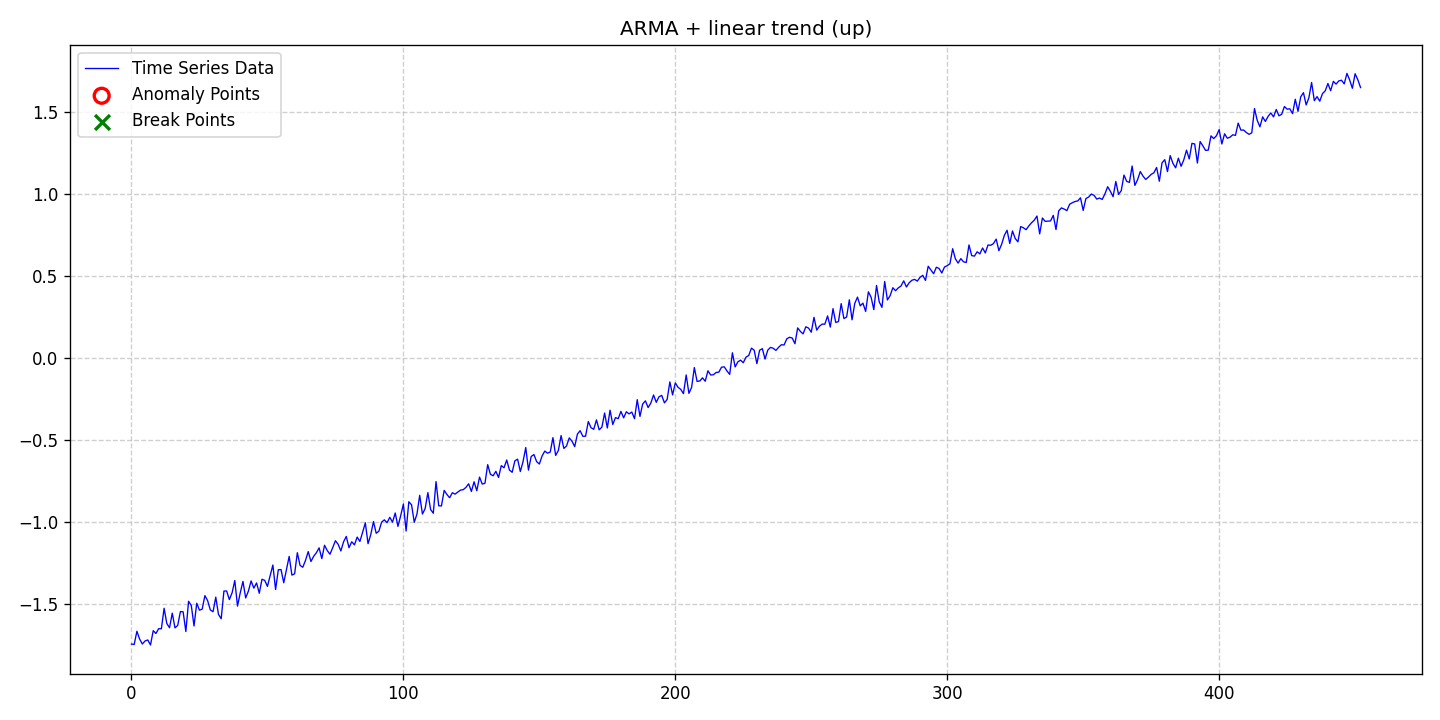

The data file committed next to this chart (first rows):
date, data, stationary, det_lin_up, det_lin_down, det_quad, det_cubic, det_exp, det_damped, stoc_trend, volatility, single_seas, multiple_seas, point_anom_single, point_anom_multi, collect_anom, context_anom, mean_shift, var_shift, trend_shift, point_anom_count, point_anom_location, point_anom_point, collect_anom_count
2020-01-01, -1.741, 0, 1, 0, 0, 0, 0, 0, 0, 0, 0, 0, 0, 0, 0, 0, 0, 0, 0, 0, none, , 0
2020-01-02, -1.743, 0, 1, 0, 0, 0, 0, 0, 0, 0, 0, 0, 0, 0, 0, 0, 0, 0, 0, 0, none, , 0
2020-01-03, -1.663, 0, 1, 0, 0, 0, 0, 0, 0, 0, 0, 0, 0, 0, 0, 0, 0, 0, 0, 0, none, , 0
2020-01-04, -1.711, 0, 1, 0, 0, 0, 0, 0, 0, 0, 0, 0, 0, 0, 0, 0, 0, 0, 0, 0, none, , 0
2020-01-05, -1.741, 0, 1, 0, 0, 0, 0, 0, 0, 0, 0, 0, 0, 0, 0, 0, 0, 0, 0, 0, none, , 0
2020-01-06, -1.722, 0, 1, 0, 0, 0, 0, 0, 0, 0, 0, 0, 0, 0, 0, 0, 0, 0, 0, 0, none, , 0
2020-01-07, -1.716, 0, 1, 0, 0, 0, 0, 0, 0, 0, 0, 0, 0, 0, 0, 0, 0, 0, 0, 0, none, , 0
2020-01-08, -1.747, 0, 1, 0, 0, 0, 0, 0, 0, 0, 0, 0, 0, 0, 0, 0, 0, 0, 0, 0, none, , 0
2020-01-09, -1.659, 0, 1, 0, 0, 0, 0, 0, 0, 0, 0, 0, 0, 0, 0, 0, 0, 0, 0, 0, none, , 0
2020-01-10, -1.677, 0, 1, 0, 0, 0, 0, 0, 0, 0, 0, 0, 0, 0, 0, 0, 0, 0, 0, 0, none, , 0
2020-01-11, -1.647, 0, 1, 0, 0, 0, 0, 0, 0, 0, 0, 0, 0, 0, 0, 0, 0, 0, 0, 0, none, , 0
2020-01-12, -1.648, 0, 1, 0, 0, 0, 0, 0, 0, 0, 0, 0, 0, 0, 0, 0, 0, 0, 0, 0, none, , 0
2020-01-13, -1.523, 0, 1, 0, 0, 0, 0, 0, 0, 0, 0, 0, 0, 0, 0, 0, 0, 0, 0, 0, none, , 0
2020-01-14, -1.616, 0, 1, 0, 0, 0, 0, 0, 0, 0, 0, 0, 0, 0, 0, 0, 0, 0, 0, 0, none, , 0
2020-01-15, -1.642, 0, 1, 0, 0, 0, 0, 0, 0, 0, 0, 0, 0, 0, 0, 0, 0, 0, 0, 0, none, , 0
2020-01-16, -1.553, 0, 1, 0, 0, 0, 0, 0, 0, 0, 0, 0, 0, 0, 0, 0, 0, 0, 0, 0, none, , 0
2020-01-17, -1.642, 0, 1, 0, 0, 0, 0, 0, 0, 0, 0, 0, 0, 0, 0, 0, 0, 0, 0, 0, none, , 0
2020-01-18, -1.628, 0, 1, 0, 0, 0, 0, 0, 0, 0, 0, 0, 0, 0, 0, 0, 0, 0, 0, 0, none, , 0
2020-01-19, -1.543, 0, 1, 0, 0, 0, 0, 0, 0, 0, 0, 0, 0, 0, 0, 0, 0, 0, 0, 0, none, , 0
2020-01-20, -1.545, 0, 1, 0, 0, 0, 0, 0, 0, 0, 0, 0, 0, 0, 0, 0, 0, 0, 0, 0, none, , 0
2020-01-21, -1.665, 0, 1, 0, 0, 0, 0, 0, 0, 0, 0, 0, 0, 0, 0, 0, 0, 0, 0, 0, none, , 0
2020-01-22, -1.481, 0, 1, 0, 0, 0, 0, 0, 0, 0, 0, 0, 0, 0, 0, 0, 0, 0, 0, 0, none, , 0
2020-01-23, -1.506, 0, 1, 0, 0, 0, 0, 0, 0, 0, 0, 0, 0, 0, 0, 0, 0, 0, 0, 0, none, , 0
2020-01-24, -1.631, 0, 1, 0, 0, 0, 0, 0, 0, 0, 0, 0, 0, 0, 0, 0, 0, 0, 0, 0, none, , 0
2020-01-25, -1.492, 0, 1, 0, 0, 0, 0, 0, 0, 0, 0, 0, 0, 0, 0, 0, 0, 0, 0, 0, none, , 0
2020-01-26, -1.535, 0, 1, 0, 0, 0, 0, 0, 0, 0, 0, 0, 0, 0, 0, 0, 0, 0, 0, 0, none, , 0
2020-01-27, -1.529, 0, 1, 0, 0, 0, 0, 0, 0, 0, 0, 0, 0, 0, 0, 0, 0, 0, 0, 0, none, , 0
2020-01-28, -1.446, 0, 1, 0, 0, 0, 0, 0, 0, 0, 0, 0, 0, 0, 0, 0, 0, 0, 0, 0, none, , 0
2020-01-29, -1.476, 0, 1, 0, 0, 0, 0, 0, 0, 0, 0, 0, 0, 0, 0, 0, 0, 0, 0, 0, none, , 0
2020-01-30, -1.533, 0, 1, 0, 0, 0, 0, 0, 0, 0, 0, 0, 0, 0, 0, 0, 0, 0, 0, 0, none, , 0
2020-01-31, -1.544, 0, 1, 0, 0, 0, 0, 0, 0, 0, 0, 0, 0, 0, 0, 0, 0, 0, 0, 0, none, , 0
2020-02-01, -1.455, 0, 1, 0, 0, 0, 0, 0, 0, 0, 0, 0, 0, 0, 0, 0, 0, 0, 0, 0, none, , 0
2020-02-02, -1.56, 0, 1, 0, 0, 0, 0, 0, 0, 0, 0, 0, 0, 0, 0, 0, 0, 0, 0, 0, none, , 0
2020-02-03, -1.587, 0, 1, 0, 0, 0, 0, 0, 0, 0, 0, 0, 0, 0, 0, 0, 0, 0, 0, 0, none, , 0
2020-02-04, -1.418, 0, 1, 0, 0, 0, 0, 0, 0, 0, 0, 0, 0, 0, 0, 0, 0, 0, 0, 0, none, , 0
2020-02-05, -1.418, 0, 1, 0, 0, 0, 0, 0, 0, 0, 0, 0, 0, 0, 0, 0, 0, 0, 0, 0, none, , 0
2020-02-06, -1.47, 0, 1, 0, 0, 0, 0, 0, 0, 0, 0, 0, 0, 0, 0, 0, 0, 0, 0, 0, none, , 0
2020-02-07, -1.429, 0, 1, 0, 0, 0, 0, 0, 0, 0, 0, 0, 0, 0, 0, 0, 0, 0, 0, 0, none, , 0
2020-02-08, -1.354, 0, 1, 0, 0, 0, 0, 0, 0, 0, 0, 0, 0, 0, 0, 0, 0, 0, 0, 0, none, , 0
2020-02-09, -1.51, 0, 1, 0, 0, 0, 0, 0, 0, 0, 0, 0, 0, 0, 0, 0, 0, 0, 0, 0, none, , 0
2020-02-10, -1.429, 0, 1, 0, 0, 0, 0, 0, 0, 0, 0, 0, 0, 0, 0, 0, 0, 0, 0, 0, none, , 0
2020-02-11, -1.36, 0, 1, 0, 0, 0, 0, 0, 0, 0, 0, 0, 0, 0, 0, 0, 0, 0, 0, 0, none, , 0
2020-02-12, -1.46, 0, 1, 0, 0, 0, 0, 0, 0, 0, 0, 0, 0, 0, 0, 0, 0, 0, 0, 0, none, , 0
2020-02-13, -1.419, 0, 1, 0, 0, 0, 0, 0, 0, 0, 0, 0, 0, 0, 0, 0, 0, 0, 0, 0, none, , 0
2020-02-14, -1.356, 0, 1, 0, 0, 0, 0, 0, 0, 0, 0, 0, 0, 0, 0, 0, 0, 0, 0, 0, none, , 0
2020-02-15, -1.4, 0, 1, 0, 0, 0, 0, 0, 0, 0, 0, 0, 0, 0, 0, 0, 0, 0, 0, 0, none, , 0
2020-02-16, -1.369, 0, 1, 0, 0, 0, 0, 0, 0, 0, 0, 0, 0, 0, 0, 0, 0, 0, 0, 0, none, , 0
2020-02-17, -1.431, 0, 1, 0, 0, 0, 0, 0, 0, 0, 0, 0, 0, 0, 0, 0, 0, 0, 0, 0, none, , 0
2020-02-18, -1.346, 0, 1, 0, 0, 0, 0, 0, 0, 0, 0, 0, 0, 0, 0, 0, 0, 0, 0, 0, none, , 0
2020-02-19, -1.353, 0, 1, 0, 0, 0, 0, 0, 0, 0, 0, 0, 0, 0, 0, 0, 0, 0, 0, 0, none, , 0
2020-02-20, -1.39, 0, 1, 0, 0, 0, 0, 0, 0, 0, 0, 0, 0, 0, 0, 0, 0, 0, 0, 0, none, , 0
2020-02-21, -1.325, 0, 1, 0, 0, 0, 0, 0, 0, 0, 0, 0, 0, 0, 0, 0, 0, 0, 0, 0, none, , 0
2020-02-22, -1.26, 0, 1, 0, 0, 0, 0, 0, 0, 0, 0, 0, 0, 0, 0, 0, 0, 0, 0, 0, none, , 0
2020-02-23, -1.409, 0, 1, 0, 0, 0, 0, 0, 0, 0, 0, 0, 0, 0, 0, 0, 0, 0, 0, 0, none, , 0
2020-02-24, -1.289, 0, 1, 0, 0, 0, 0, 0, 0, 0, 0, 0, 0, 0, 0, 0, 0, 0, 0, 0, none, , 0
2020-02-25, -1.287, 0, 1, 0, 0, 0, 0, 0, 0, 0, 0, 0, 0, 0, 0, 0, 0, 0, 0, 0, none, , 0
2020-02-26, -1.368, 0, 1, 0, 0, 0, 0, 0, 0, 0, 0, 0, 0, 0, 0, 0, 0, 0, 0, 0, none, , 0
2020-02-27, -1.288, 0, 1, 0, 0, 0, 0, 0, 0, 0, 0, 0, 0, 0, 0, 0, 0, 0, 0, 0, none, , 0
2020-02-28, -1.207, 0, 1, 0, 0, 0, 0, 0, 0, 0, 0, 0, 0, 0, 0, 0, 0, 0, 0, 0, none, , 0
2020-02-29, -1.321, 0, 1, 0, 0, 0, 0, 0, 0, 0, 0, 0, 0, 0, 0, 0, 0, 0, 0, 0, none, , 0
... 393 more rows
